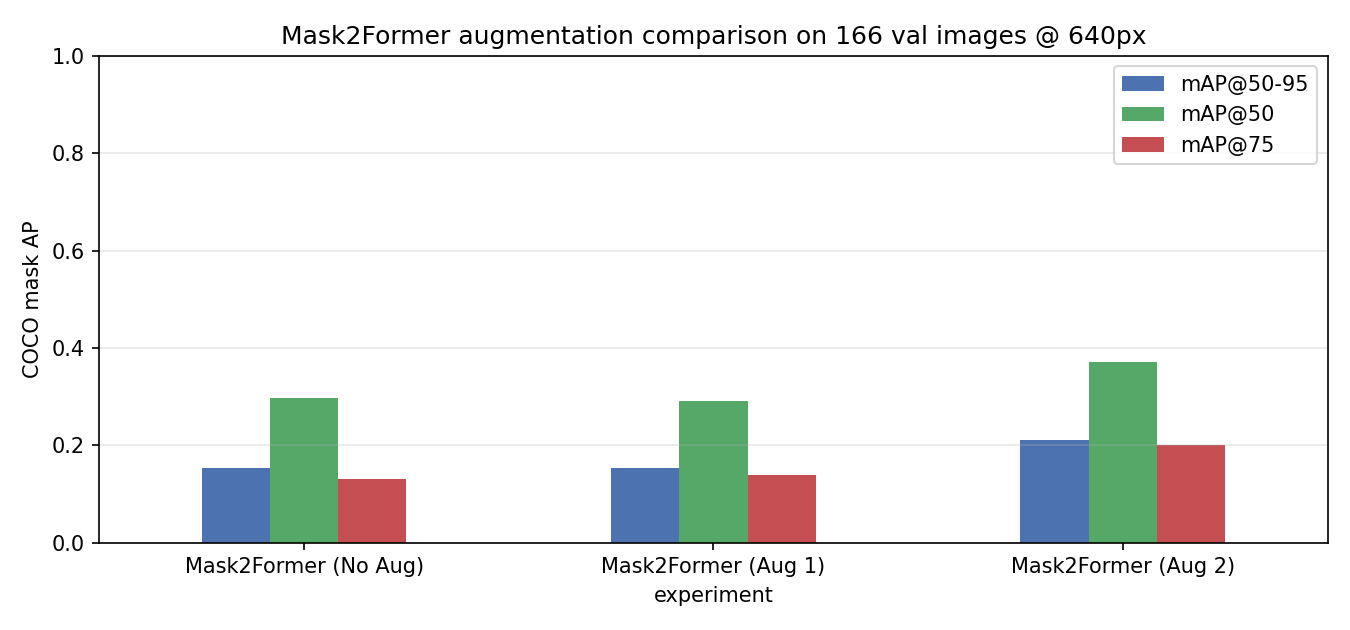

The table this chart was drawn from, first rows:
experiment, mAP@50-95, mAP@50, mAP@75, mAP_small, mAP_medium, mAP_large, AR@100
Mask2Former (No Aug), 0.1537, 0.297, 0.1306, 0.05247, 0.1192, 0.2124, 0.2807
Mask2Former (Aug 1), 0.1538, 0.2913, 0.1395, 0.03904, 0.1151, 0.2167, 0.2602
Mask2Former (Aug 2), 0.2108, 0.3719, 0.2002, 0.05407, 0.1339, 0.283, 0.3567
